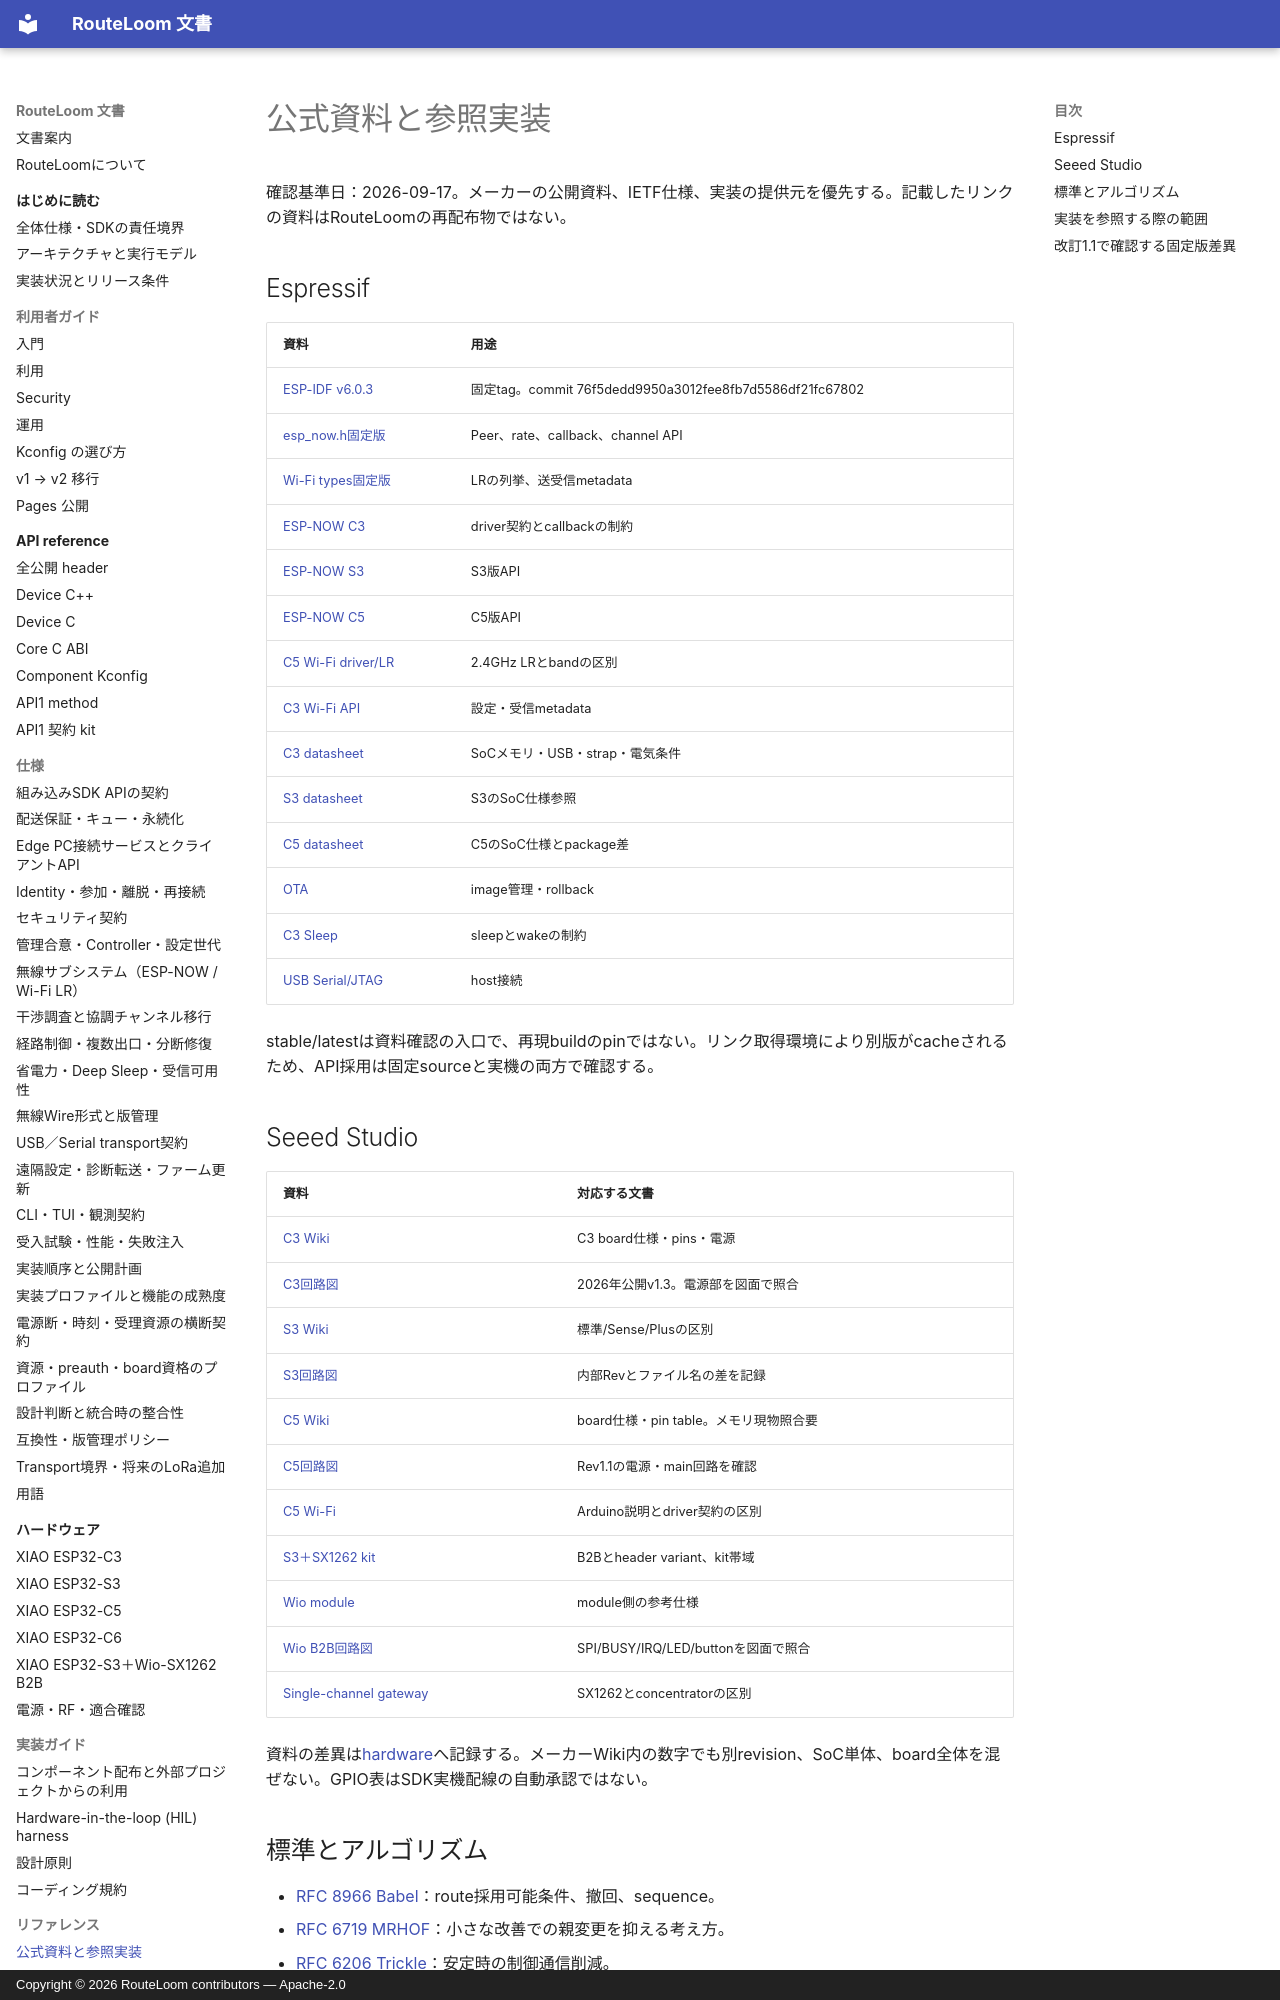

repository: MOVEI144/RouteLoom · page: references/official-sources/index.html · generator: mkdocs · copyright: Copyright © 2026 RouteLoom contributors — Apache-2.0

# 公式資料と参照実装

確認基準日：2026-09-17。メーカーの公開資料、IETF仕様、実装の提供元を優先する。記載したリンクの資料はRouteLoomの再配布物ではない。

## Espressif

| 資料 | 用途 |
|---|---|
| [ESP-IDF v6.0.3](https://github.com/espressif/esp-idf/releases/tag/v6.0.3) | 固定tag。commit 76f5dedd9950a3012fee8fb7d5586df21fc67802 |
| [esp_now.h固定版](https://github.com/espressif/esp-idf/blob/v6.0.3/components/esp_wifi/include/esp_now.h) | Peer、rate、callback、channel API |
| [Wi-Fi types固定版](https://github.com/espressif/esp-idf/blob/v6.0.3/components/esp_wifi/include/esp_wifi_types_generic.h) | LRの列挙、送受信metadata |
| [ESP-NOW C3](https://docs.espressif.com/projects/esp-idf/en/stable/esp32c3/api-reference/network/esp_now.html) | driver契約とcallbackの制約 |
| [ESP-NOW S3](https://docs.espressif.com/projects/esp-idf/en/stable/esp32s3/api-reference/network/esp_now.html) | S3版API |
| [ESP-NOW C5](https://docs.espressif.com/projects/esp-idf/en/stable/esp32c5/api-reference/network/esp_now.html) | C5版API |
| [C5 Wi-Fi driver/LR](https://docs.espressif.com/projects/esp-idf/en/stable/esp32c5/api-guides/wifi-driver/overview.html) | 2.4GHz LRとbandの区別 |
| [C3 Wi-Fi API](https://docs.espressif.com/projects/esp-idf/en/stable/esp32c3/api-reference/network/esp_wifi.html) | 設定・受信metadata |
| [C3 datasheet](https://documentation.espressif.com/esp32-c3_datasheet_en.html) | SoCメモリ・USB・strap・電気条件 |
| [S3 datasheet](https://documentation.espressif.com/esp32-s3_datasheet_en.html) | S3のSoC仕様参照 |
| [C5 datasheet](https://documentation.espressif.com/esp32-c5_datasheet_en.html) | C5のSoC仕様とpackage差 |
| [OTA](https://docs.espressif.com/projects/esp-idf/en/stable/esp32c3/api-reference/system/ota.html) | image管理・rollback |
| [C3 Sleep](https://docs.espressif.com/projects/esp-idf/en/stable/esp32c3/api-reference/system/sleep_modes.html) | sleepとwakeの制約 |
| [USB Serial/JTAG](https://docs.espressif.com/projects/esp-idf/en/stable/esp32c3/api-guides/usb-serial-jtag-console.html) | host接続 |

stable/latestは資料確認の入口で、再現buildのpinではない。リンク取得環境により別版がcacheされるため、API採用は固定sourceと実機の両方で確認する。

## Seeed Studio

| 資料 | 対応する文書 |
|---|---|
| [C3 Wiki](https://wiki.seeedstudio.com/XIAO_ESP32C3_Getting_Started/) | C3 board仕様・pins・電源 |
| [C3回路図](https://files.seeedstudio.com/wiki/XIAO_WiFi/Resources/XIAO_ESP32C3_v1.3_SCH_260116.pdf) | 2026年公開v1.3。電源部を図面で照合 |
| [S3 Wiki](https://wiki.seeedstudio.com/xiao_esp32s3_getting_started/) | 標準/Sense/Plusの区別 |
| [S3回路図](https://files.seeedstudio.com/wiki/SeeedStudio-XIAO-ESP32S3/new-res/202003751_XIAO%20ESP32S3_v1.4_SCH_260226.pdf.pdf) | 内部Revとファイル名の差を記録 |
| [C5 Wiki](https://wiki.seeedstudio.com/xiao_esp32c5_getting_started/) | board仕様・pin table。メモリ現物照合要 |
| [C5回路図](https://files.seeedstudio.com/wiki/XIAO_ESP32C5/res/Seeed_Studio_XIAO_ESP32C5.pdf) | Rev1.1の電源・main回路を確認 |
| [C5 Wi-Fi](https://wiki.seeedstudio.com/xiao_esp32c5_wifi_usage/) | Arduino説明とdriver契約の区別 |
| [S3＋SX1262 kit](https://wiki.seeedstudio.com/wio_sx1262_with_xiao_esp32s3_kit/) | B2Bとheader variant、kit帯域 |
| [Wio module](https://wiki.seeedstudio.com/wio_sx1262/) | module側の参考仕様 |
| [Wio B2B回路図](https://files.seeedstudio.com/products/SenseCAP/Wio_SX1262/Schematic_Diagram_Wio-SX1262_for_XIAO.pdf) | SPI/BUSY/IRQ/LED/buttonを図面で照合 |
| [Single-channel gateway](https://wiki.seeedstudio.com/wio_sx1262_xiao_esp32s3_for_single_channel_gateway/) | SX1262とconcentratorの区別 |

資料の差異は[hardware](../hardware/README.md)へ記録する。メーカーWiki内の数字でも別revision、SoC単体、board全体を混ぜない。GPIO表はSDK実機配線の自動承認ではない。
